Run: headless pygame with SDL's dummy video driver; simulated clock (each Clock.tick advances the game by its frame time, no real sleeping); random seed 0; keys injected as events and as key.get_pressed() state; no mouse input.
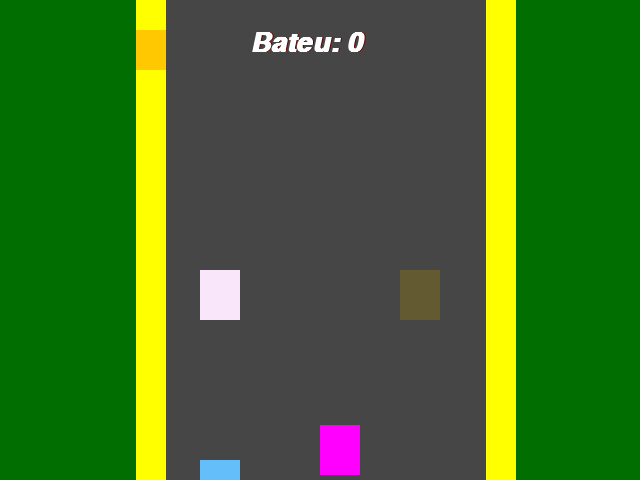
Frame 1 of 4 · flips 1–60 · no input
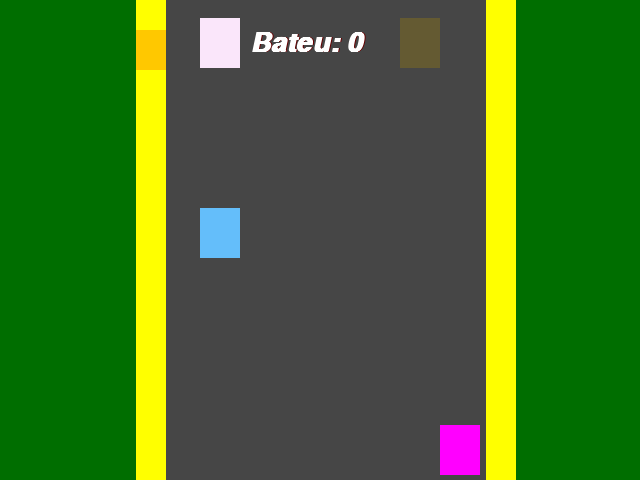
Frame 2 of 4 · flips 61–180 · tapped SPACE, RETURN · held RIGHT (→), D
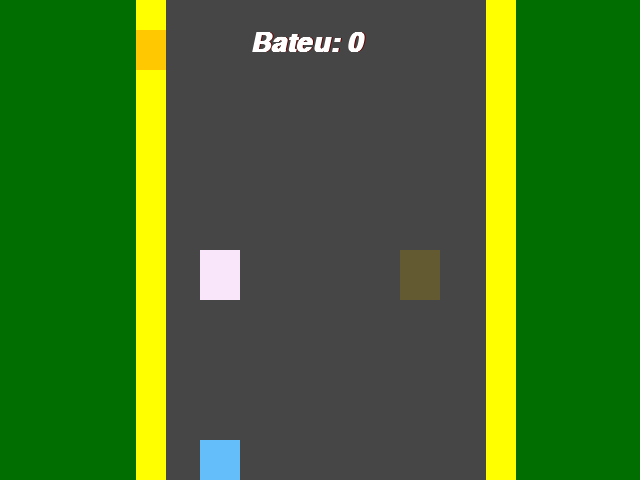
Frame 3 of 4 · flips 181–300 · held DOWN (↓), S
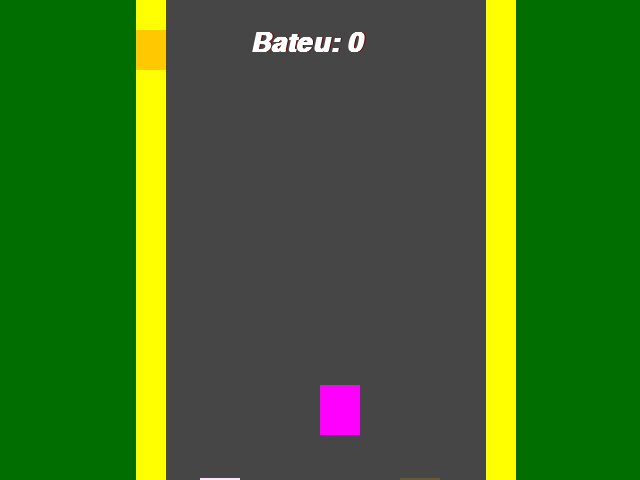
Frame 4 of 4 · flips 301–420 · held LEFT (←), A, UP (↑), W

The pygame program that drew these frames:

from pygame.locals import *
import pygame
from sys import exit
from random import randint

pygame.init()

madeiras = 1

largura = 640
altura = 480

x = largura / 2
y = 425

x2 = 400
y2 = 150

bateu = 0

fonte = pygame.font.SysFont('arial', 40, True, True)
fonte2 = pygame.font.SysFont('arial', 40, True, True)
tela = pygame.display.set_mode((largura, altura))
pygame.display.set_caption('CARS')
relg = pygame.time.Clock()

while True:
    relg.tick(30)
    mensagem = f'Bateu: {bateu}'
    mensagem2 = f'Morreu Você bateu {bateu} vezes'
    texto_f2 = fonte.render(mensagem, True, (100, 0, 0))

    texto_f = fonte.render(mensagem, True, (255, 255, 255))

    for event in pygame.event.get():
        if event.type == QUIT:
            pygame.quit()
            exit()
        '''
        if event.type == KEYDOWN:
            if event.key == K_UP:
                y = y - 30
            if event.key == K_DOWN:
                y = y + 30
            if event.key == K_RIGHT:
                x = x + 30
            if event.key == K_LEFT:
                x = x - 30'''

        if pygame.key.get_pressed()[K_a]:
            x = x - 20
        if pygame.key.get_pressed()[K_d]:
            x = x + 20
        if pygame.key.get_pressed()[K_w]:
            y = y - 20
        if pygame.key.get_pressed()[K_s]:
            y = y + 20

        if pygame.key.get_pressed()[K_HOME]:
            x = largura / 2
            y = 425

        if pygame.key.get_pressed()[K_F8]:
            x = 550
            y = 425

        if pygame.key.get_pressed()[K_F11]:
            x = 80
            y = 425

        if pygame.key.get_pressed()[K_f]:
            madeiras = madeiras + 5
            print(f'{madeiras}')

        # if event.type == KEYDOWN:
        #     if pygame.key.get_pressed() [K_l]:
        #         madeiras = (madeiras * 10) + madeiras * 10 * madeiraslllllll
        #         print(f'{madeiras}')




        pygame.display.update()

    j = 0
    d = 0
    k = 490
    g= 480
    pygame.draw.rect(tela, (0, 110, 0), (j, d, 160, 480))
    pygame.draw.rect(tela, (0, 110, 0), (k, d, 160, 480))
    pygame.draw.rect(tela, (70, 70, 70), (150, d, 360, 480))
    '''pygame.draw.circle(tela, (255, 0, 201), (650, 250), (1000))'''
    pista_1= pygame.draw.line(tela, (255, 255, 0), (150, 0), (150, altura), (30))
    pista_2 = pygame.draw.line(tela, (255, 255, 0), (500, 0), (500, altura), (30))
    car = pygame.draw.rect(tela, (255, 0, 255), (x, y, 40, 50))



    y2 = y2 +2


    car_2 = pygame.draw.rect(tela, (100, 90, 50), (x2, y2, 40, 50))
    esrs = (pygame.draw.rect(tela, (100, 190, 250), (x2 - 200, y2 + 190, 40, 50)))
    uyfi = (pygame.draw.rect(tela, (250, 230, 250), (x2 - 200, y2, 40, 50)))
    uyfi2 = (pygame.draw.rect(tela, (255, 200, 0), (136, 30, 30, 40)))
    if y2 >= altura:
        y2 = 0
        esrs = (pygame.draw.rect(tela, (100, 190, 250), (x2 - 100, y2 + 150, 40, 50)))

    if car.colliderect(pista_1):
        x = 1000000
        y = 1000000
        bateu = bateu + 1

    if car.colliderect(pista_2):
        x = 1000000
        y = 1000000
        bateu = bateu + 1

    if car.colliderect(esrs):
        x = 1000000
        y = 1000000
        bateu = bateu + 11


    if car.colliderect(uyfi):
        x = 1000000
        y = 1000000
        bateu = bateu + 1


    if car.colliderect(uyfi2):
        x = 1000000
        y = 1000000
        bateu = 0

    if car.colliderect(car_2):
        x = 1000000
        y = 1000000
        bateu = bateu + 4


    if bateu >= 12:
        print('nada')
        pygame.quit()
        exit()

        bateu = bateu + 0

    if y == (12):
        y = 425

    tela.blit(texto_f2, (251, 30))
    tela.blit(texto_f, (250, 30))

    pygame.display.update()
